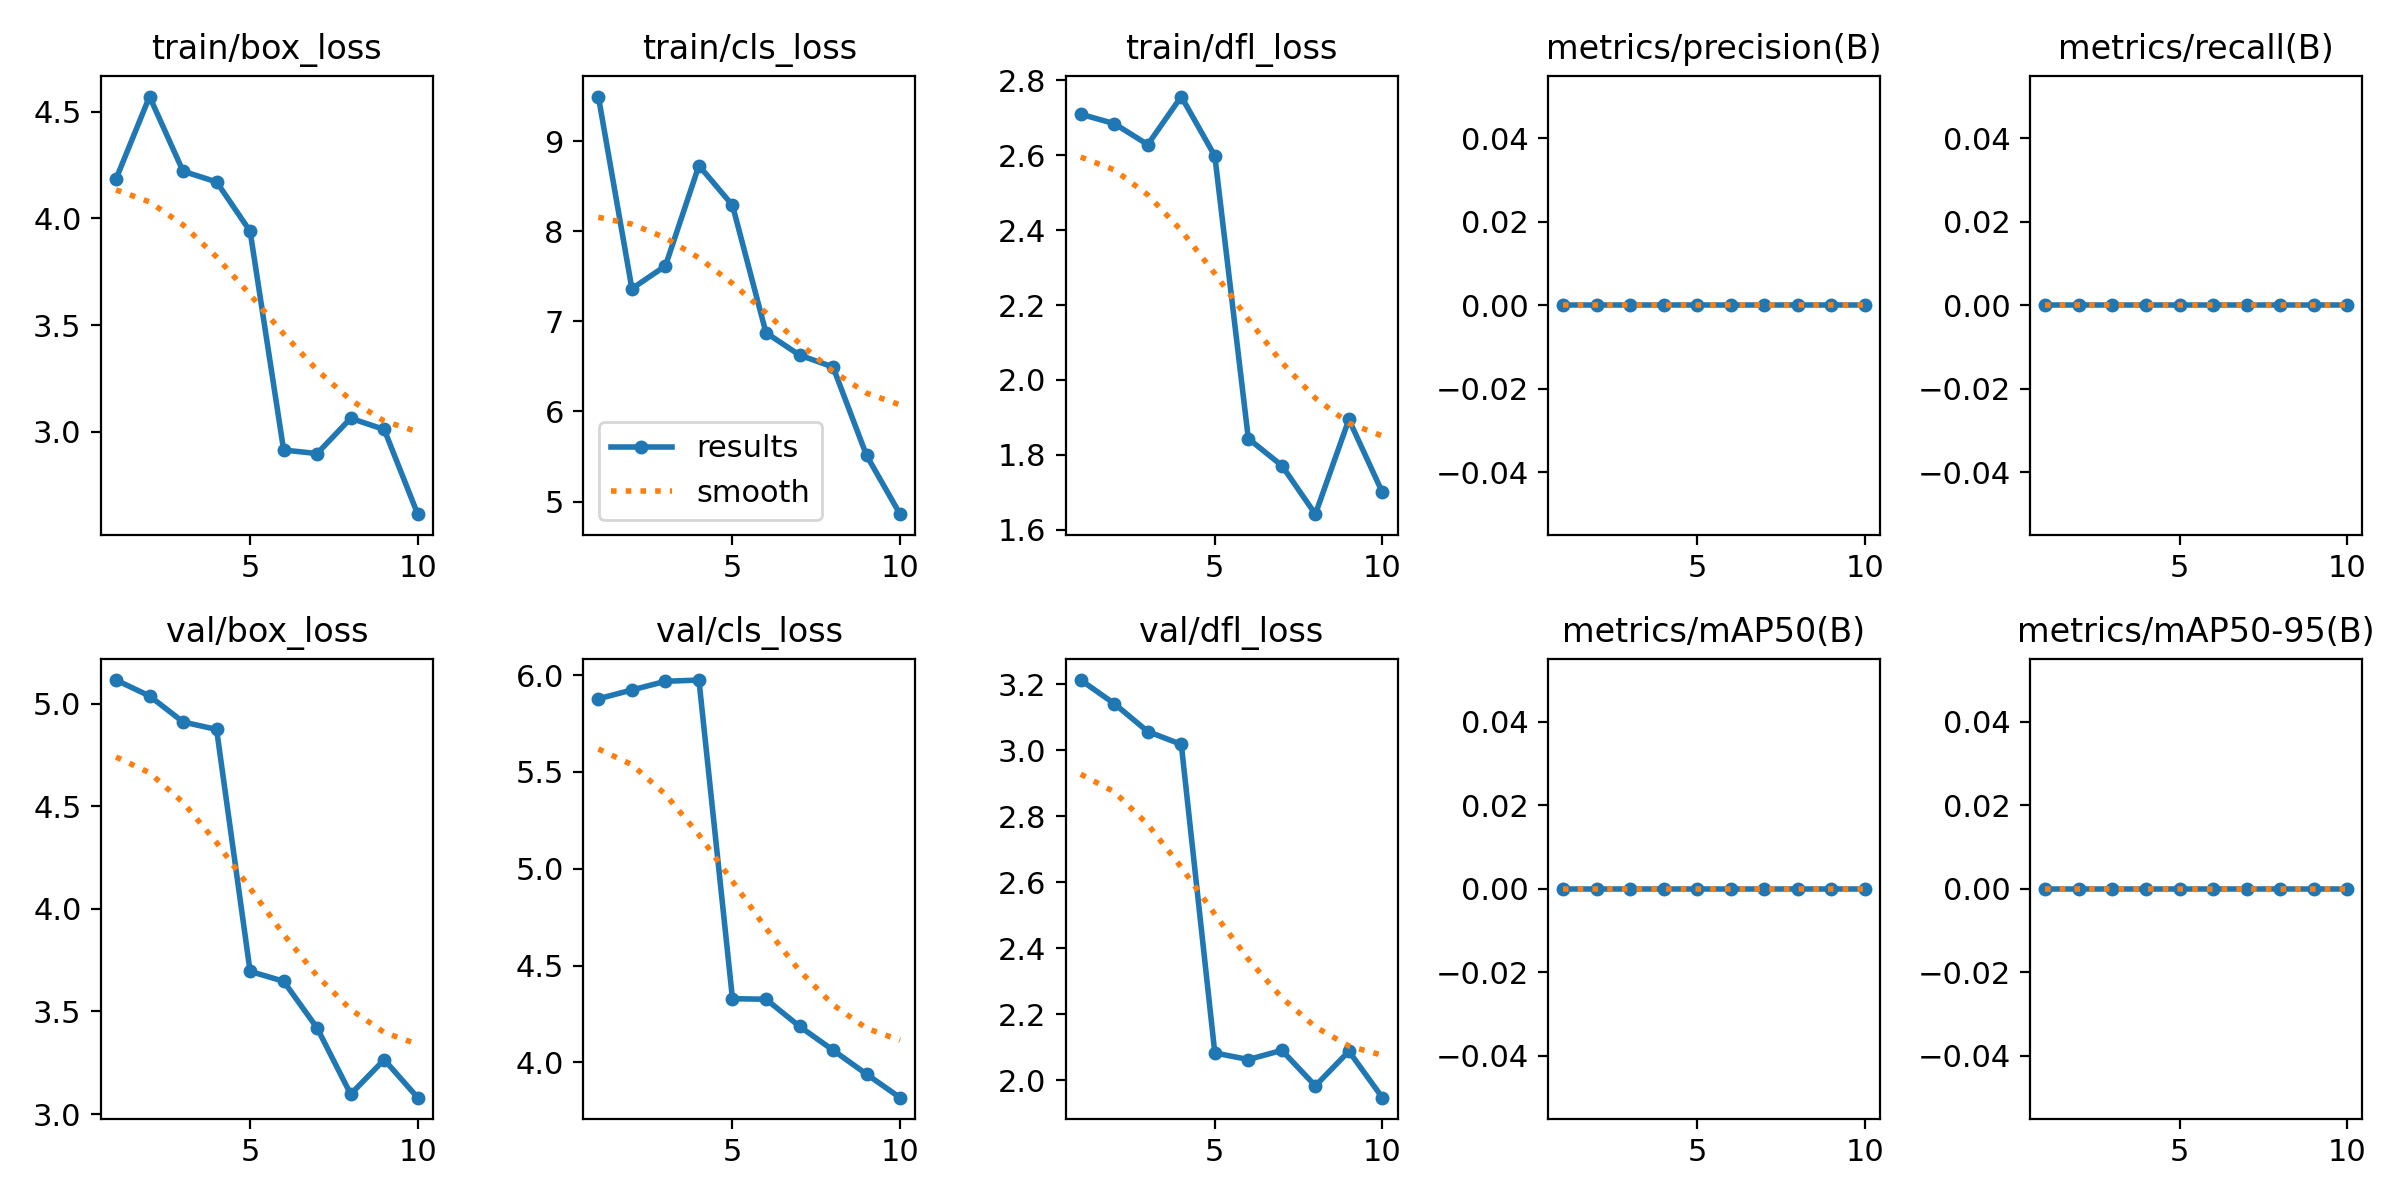

Source data for this figure (header and first rows):
epoch, time, train/box_loss, train/cls_loss, train/dfl_loss, metrics/precision(B), metrics/recall(B), metrics/mAP50(B), metrics/mAP50-95(B), val/box_loss, val/cls_loss, val/dfl_loss, lr/pg0, lr/pg1, lr/pg2
1, 4.525, 4.185, 9.497, 2.709, 0, 0, 0, 0, 5.115, 5.878, 3.212, 0, 0, 0.1
2, 5.029, 4.571, 7.364, 2.684, 0, 0, 0, 0, 5.037, 5.923, 3.141, 9.01e-05, 9.01e-05, 0.09909
3, 5.27, 4.221, 7.616, 2.628, 0, 0, 0, 0, 4.91, 5.968, 3.057, 0.0001604, 0.0001604, 0.09816
4, 5.511, 4.171, 8.731, 2.756, 0, 0, 0, 0, 4.874, 5.975, 3.018, 0.0002109, 0.0002109, 0.09721
5, 5.86, 3.939, 8.29, 2.598, 0, 0, 0, 0, 3.695, 4.329, 2.083, 0.0002416, 0.0002416, 0.09624
6, 6.288, 2.914, 6.875, 1.843, 0, 0, 0, 0, 3.647, 4.326, 2.063, 0.0002525, 0.0002525, 0.09525
7, 6.672, 2.898, 6.626, 1.772, 0, 0, 0, 0, 3.419, 4.186, 2.091, 0.0002436, 0.0002436, 0.09424
8, 7.057, 3.063, 6.494, 1.642, 0, 0, 0, 0, 3.096, 4.063, 1.983, 0.0002149, 0.0002149, 0.09321
9, 7.418, 3.01, 5.512, 1.895, 0, 0, 0, 0, 3.265, 3.939, 2.088, 0.0001664, 0.0001664, 0.09217
10, 7.793, 2.613, 4.859, 1.7, 0, 0, 0, 0, 3.08, 3.817, 1.947, 9.81e-05, 9.81e-05, 0.0911
